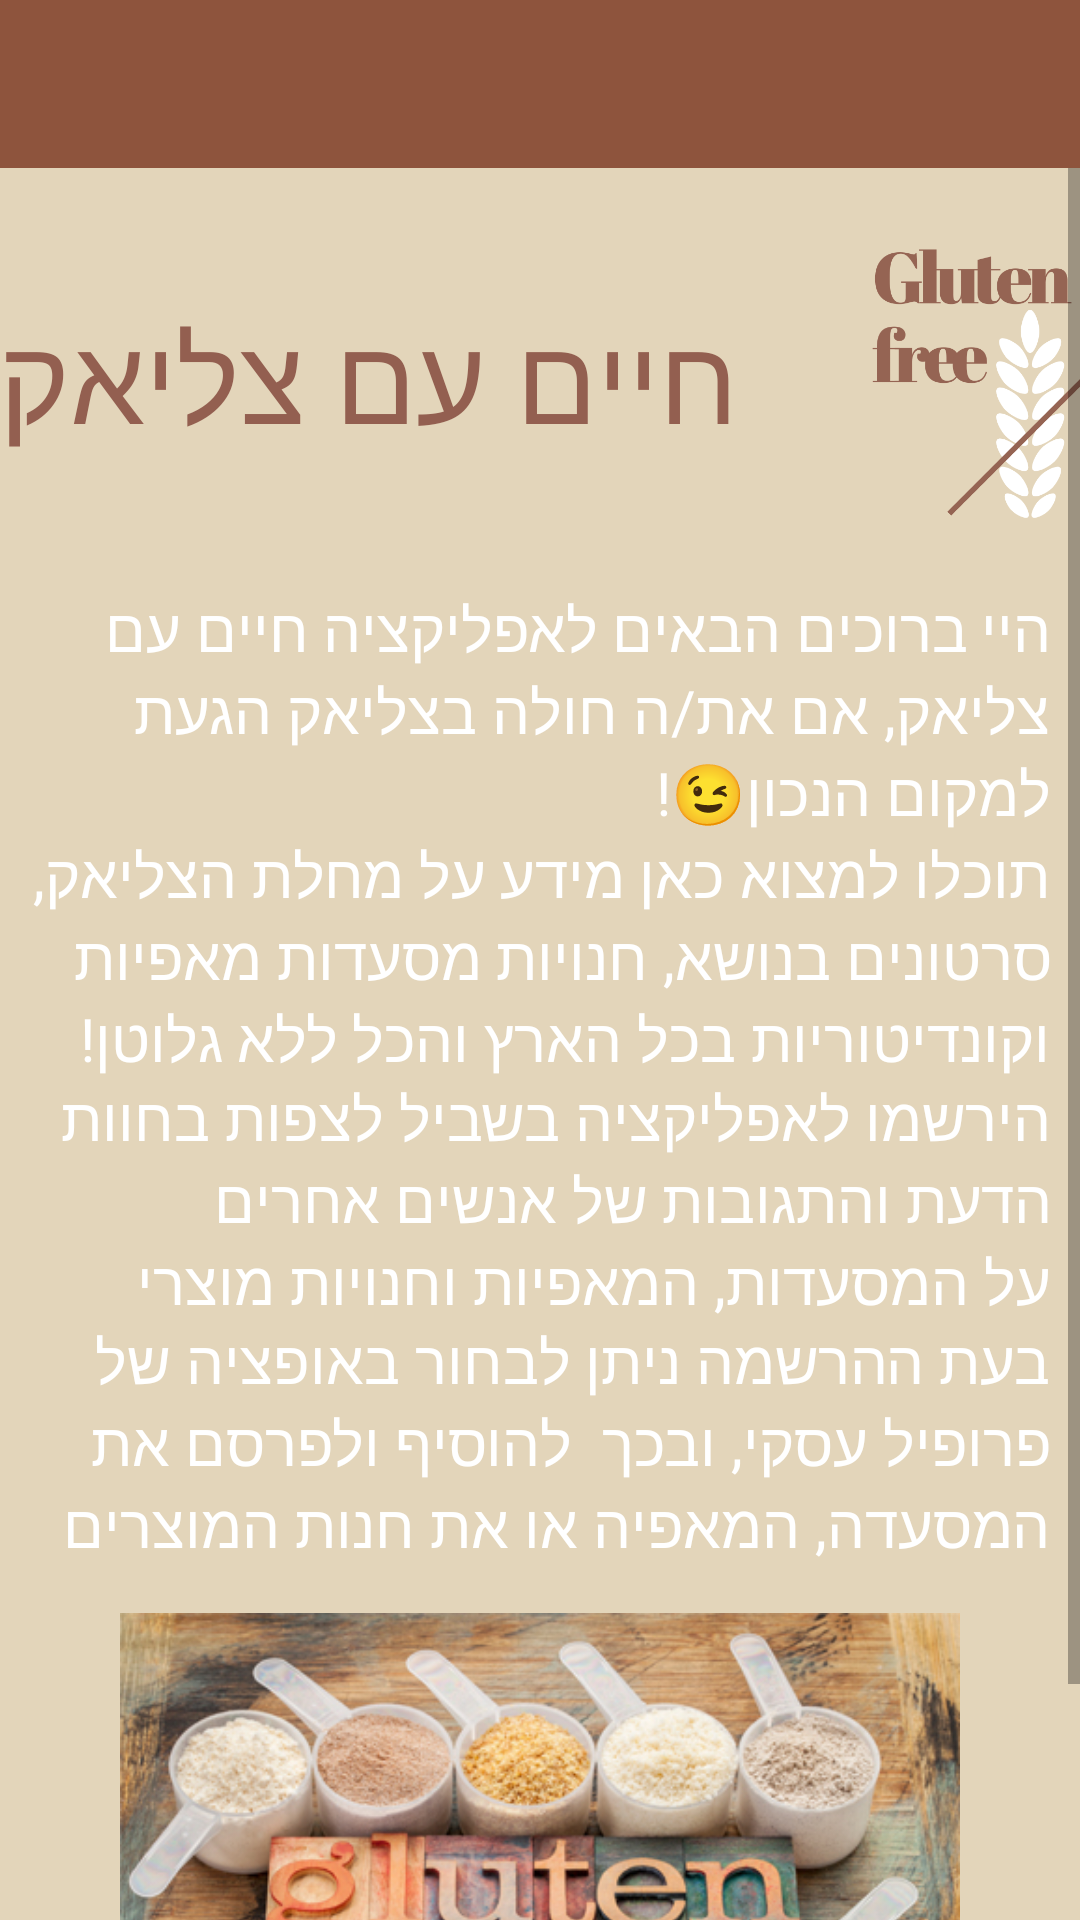

Reconstruct the res/layout file that produces this screen, plus the resources it refers to.
<!-- AndroidManifest.xml: application theme Theme.GlutenFree -->
<!-- res/layout/activity_main.xml -->
<?xml version="1.0" encoding="utf-8"?>
<androidx.drawerlayout.widget.DrawerLayout xmlns:android="http://schemas.android.com/apk/res/android"
    xmlns:app="http://schemas.android.com/apk/res-auto"
    xmlns:tools="http://schemas.android.com/tools"
    android:id="@+id/drawer_layout"
    android:layout_width="match_parent"
    android:layout_height="match_parent"
    tools:context=".MainActivity">

    <LinearLayout
        android:layout_width="match_parent"
        android:layout_height="match_parent"
        android:background="@color/cream6"
        android:orientation="vertical">

        <include
            layout="@layout/toolbar"
            android:layout_width="match_parent"
            android:layout_height="wrap_content" />

        <ScrollView
            android:layout_width="match_parent"
            android:layout_height="wrap_content">

            <LinearLayout
                android:layout_width="match_parent"
                android:layout_height="wrap_content"
                android:background="@color/cream6"
                android:orientation="vertical">


                <LinearLayout
                    android:layout_width="match_parent"
                    android:layout_height="wrap_content"
                    android:orientation="horizontal">

                    <TextView
                        android:id="@+id/textView1"
                        android:layout_width="wrap_content"
                        android:layout_height="wrap_content"
                        android:layout_gravity="center"
                        android:layout_marginRight="3dp"
                        android:fontFamily="@font/suez_one"
                        android:gravity="center"
                        android:text="חיים עם צליאק"
                        android:textColor="@color/cream3"
                        android:textSize="40dp" />

                    <ImageView
                        android:id="@+id/imageView1"
                        android:layout_width="170dp"
                        android:layout_height="140dp"
                        android:layout_gravity="left"
                        app:srcCompat="@drawable/logo" />


                </LinearLayout>

                <TextView
                    android:id="@+id/textView2"
                    android:layout_width="match_parent"
                    android:layout_height="wrap_content"
                    android:layout_gravity="center"
                    android:layout_marginHorizontal="10dp"
                    android:fontFamily="@font/suez_one"
                    android:gravity="right"
                    android:text="היי ברוכים הבאים לאפליקציה חיים עם צליאק, אם את/ה חולה בצליאק הגעת למקום הנכון😉!"
                    android:textColor="#ffffff"
                    android:textSize="20dp" />

                <TextView
                    android:id="@+id/textView3"
                    android:layout_width="match_parent"
                    android:layout_height="81dp"
                    android:layout_gravity="center"
                    android:layout_marginHorizontal="10dp"
                    android:fontFamily="@font/suez_one"
                    android:gravity="right"
                    android:text="תוכלו למצוא כאן מידע על מחלת הצליאק, סרטונים בנושא, חנויות מסעדות מאפיות וקונדיטוריות בכל הארץ והכל ללא גלוטן!"
                    android:textColor="#ffffff"
                    android:textSize="20dp" />

                <TextView
                    android:id="@+id/textView4"
                    android:layout_width="match_parent"
                    android:layout_height="81dp"
                    android:layout_gravity="center"
                    android:layout_marginHorizontal="10dp"
                    android:fontFamily="@font/suez_one"
                    android:gravity="right"
                    android:text="הירשמו לאפליקציה בשביל לצפות בחוות הדעת והתגובות של אנשים אחרים על המסעדות, המאפיות וחנויות מוצרי הצליאק בארץ."
                    android:textColor="#ffffff"
                    android:textSize="20dp" />

                <TextView
                    android:id="@+id/textView5"
                    android:layout_width="match_parent"
                    android:layout_height="81dp"
                    android:layout_gravity="center"
                    android:layout_marginHorizontal="10dp"
                    android:fontFamily="@font/suez_one"
                    android:gravity="right"
                    android:text="בעת ההרשמה ניתן לבחור באופציה של פרופיל עסקי, ובכך  להוסיף ולפרסם את המסעדה, המאפיה או את חנות המוצרים שלכם!"
                    android:textColor="#ffffff"
                    android:textSize="20dp" />

                <ImageView
                    android:layout_width="280dp"
                    android:layout_height="200dp"
                    android:layout_gravity="center"
                    android:layout_marginTop="10dp"
                    android:src="@drawable/celiac_main_pic" />

                
            </LinearLayout>
        </ScrollView>
    </LinearLayout>

    <com.google.android.material.navigation.NavigationView
        android:id="@+id/navigationView"
        android:layout_width="wrap_content"
        android:layout_height="match_parent"
        android:layout_gravity="start"
        android:gravity="right"

        />

</androidx.drawerlayout.widget.DrawerLayout>
<!-- res/layout/toolbar.xml (included above) -->
<?xml version="1.0" encoding="utf-8"?>
<androidx.appcompat.widget.Toolbar xmlns:android="http://schemas.android.com/apk/res/android"
    xmlns:app="http://schemas.android.com/apk/res-auto"
    android:id="@+id/toolbar"
    android:layout_width="match_parent"
    android:layout_height="wrap_content"
    android:layout_gravity="end"
    android:background="@color/cream2"
    android:gravity="end"
    android:layoutDirection="rtl"
    android:orientation="vertical"
    android:textAlignment="textEnd"></androidx.appcompat.widget.Toolbar>
<!-- resources referenced by this layout -->
<resources>
  <color name="cream2">#8E543D</color>
  <color name="cream3">#935F50</color>
  <color name="cream6">#E3D5BA</color>
  <color name="white">#FFFFFFFF</color>
  <!-- drawable celiac_main_pic: jpg bitmap (drawable-v24, 204231 bytes) -->
  <!-- drawable logo: png bitmap (drawable-v24, 49190 bytes) -->
  <style name="Theme.GlutenFree" parent="Theme.MaterialComponents.DayNight.NoActionBar">
          
          <item name="colorPrimary">@color/cream2</item>
          <item name="colorPrimaryVariant">@color/cream1</item>
          <item name="colorOnPrimary">@color/cream3</item>
          
          <item name="colorSecondary">@color/cream4</item>
          <item name="colorSecondaryVariant">@color/cream5</item>
          <item name="colorOnSecondary">@color/cream6</item>
          
          <item name="android:statusBarColor" tools:targetApi="l">?attr/colorPrimaryVariant</item>
          
      </style>
  <color name="cream1">#81725A</color>
  <color name="cream4">#E1BE8B</color>
  <color name="cream5">#BA9052</color>
</resources>
